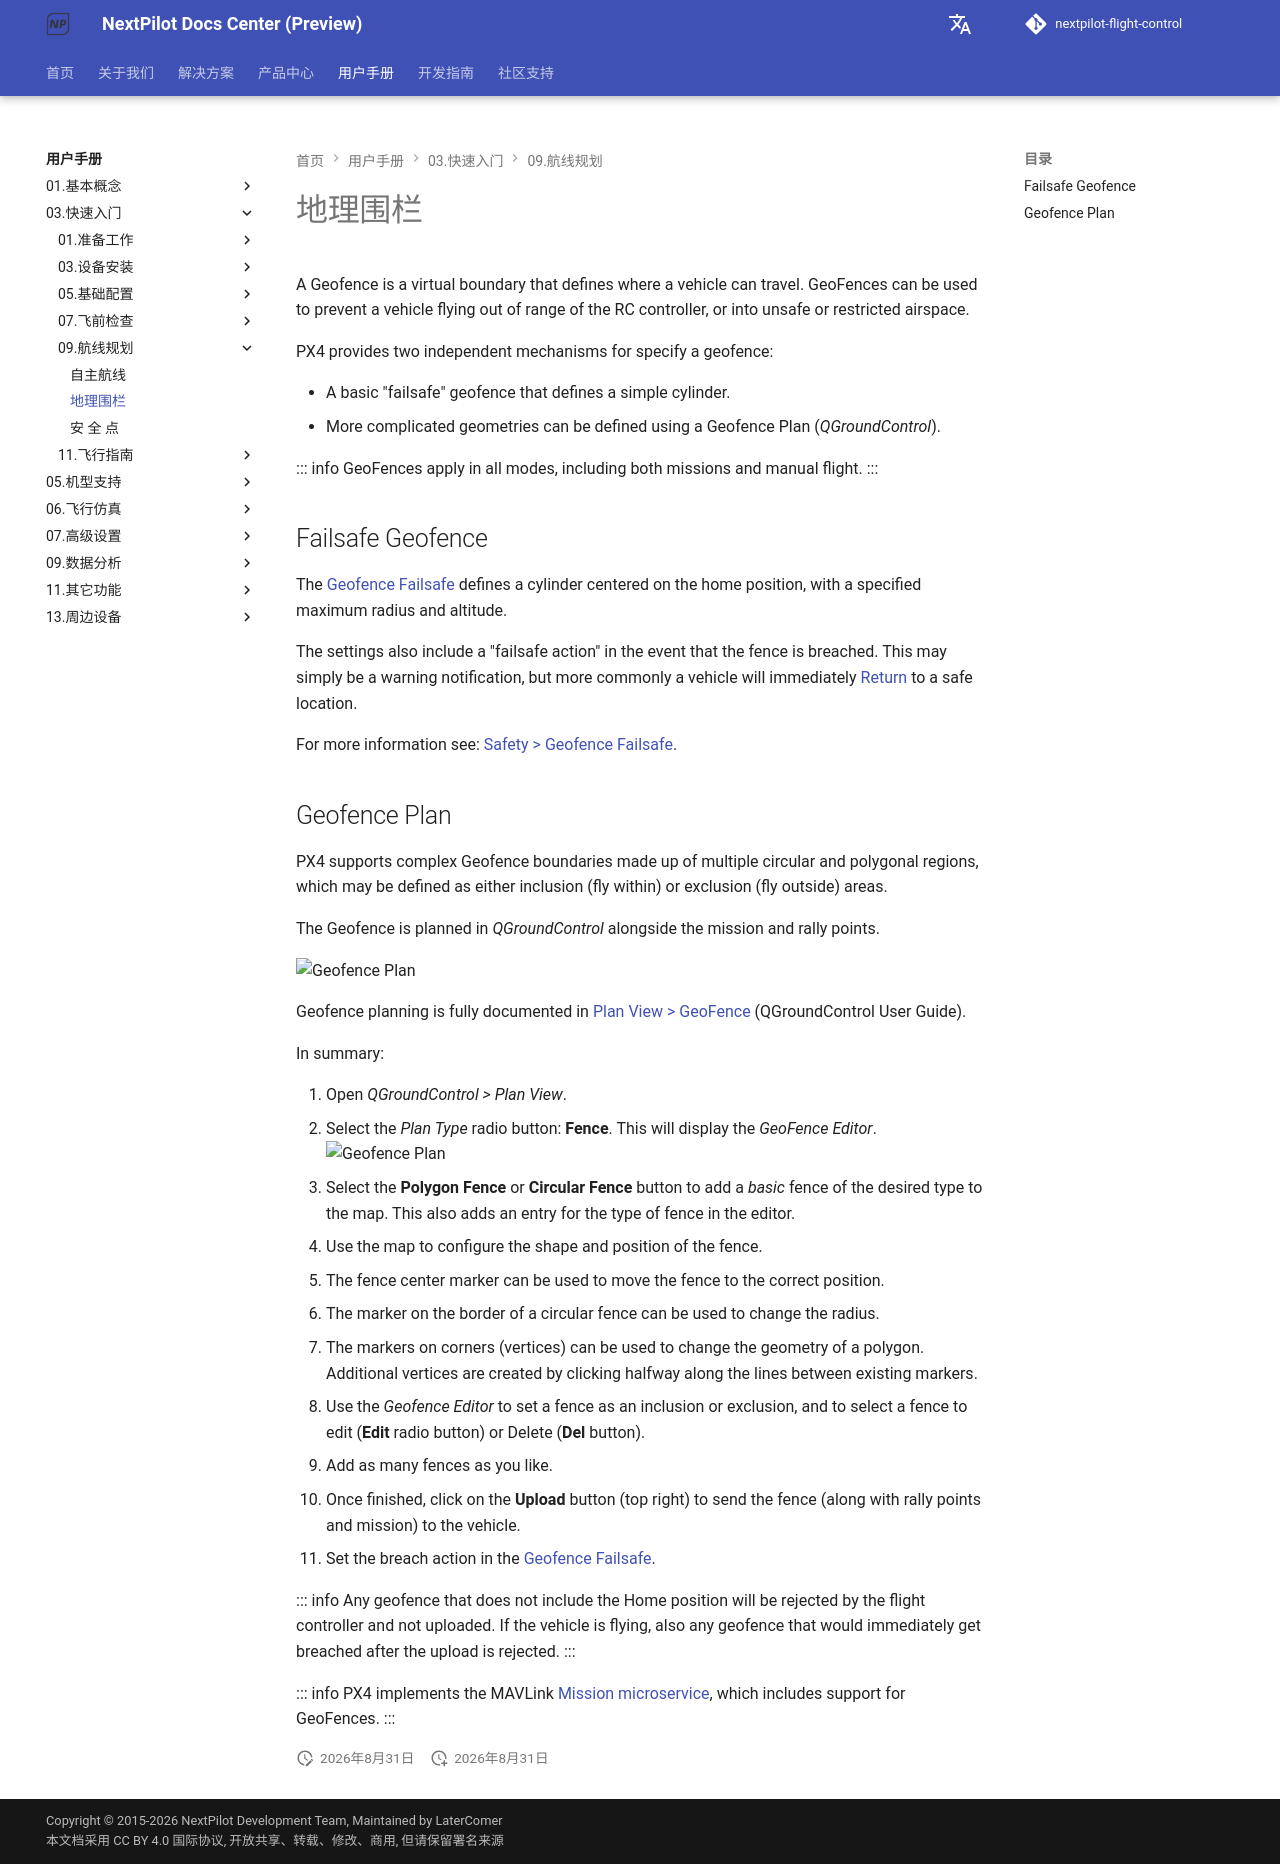

repository: nextpilot/nextpilot-flight-control · page: manual/03.快速入门/09.航线规划/15.geofence.html · generator: mkdocs

# 地理围栏

A Geofence is a virtual boundary that defines where a vehicle can travel.
GeoFences can be used to prevent a vehicle flying out of range of the RC controller, or into unsafe or restricted airspace.

PX4 provides two independent mechanisms for specify a geofence:

- A basic "failsafe" geofence that defines a simple cylinder.
- More complicated geometries can be defined using a Geofence Plan (_QGroundControl_).

::: info
GeoFences apply in all modes, including both missions and manual flight.
:::

## Failsafe Geofence

The [Geofence Failsafe](../07.标准配置/99.safety.md#geofence-failsafe) defines a cylinder centered on the home position, with a specified maximum radius and altitude.

The settings also include a "failsafe action" in the event that the fence is breached.
This may simply be a warning notification, but more commonly a vehicle will immediately [Return](../05.基本概念/01.飞行模式/return.md) to a safe location.

For more information see: [Safety > Geofence Failsafe](../07.标准配置/99.safety.md#geofence-failsafe).

## Geofence Plan

PX4 supports complex Geofence boundaries made up of multiple circular and polygonal regions, which may be defined as either inclusion (fly within) or exclusion (fly outside) areas.

The Geofence is planned in _QGroundControl_ alongside the mission and rally points.

![Geofence Plan](../../assets/qgc/plan_geofence/geofence_overview.jpg)

Geofence planning is fully documented in [Plan View > GeoFence](https://docs.qgroundcontrol.com/master/en/qgc-user-guide/plan_view/plan_geofence.html) (QGroundControl User Guide).

In summary:

1. Open _QGroundControl > Plan View_.
1. Select the _Plan Type_ radio button: **Fence**.
   This will display the _GeoFence Editor_.
   ![Geofence Plan](../../assets/qgc/plan_geofence/geofence_editor.jpg)
1. Select the **Polygon Fence** or **Circular Fence** button to add a _basic_ fence of the desired type to the map.
   This also adds an entry for the type of fence in the editor.
1. Use the map to configure the shape and position of the fence.
   - The fence center marker can be used to move the fence to the correct position.
   - The marker on the border of a circular fence can be used to change the radius.
   - The markers on corners (vertices) can be used to change the geometry of a polygon.
     Additional vertices are created by clicking halfway along the lines between existing markers.
1. Use the _Geofence Editor_ to set a fence as an inclusion or exclusion, and to select a fence to edit (**Edit** radio button) or Delete (**Del** button).
1. Add as many fences as you like.
1. Once finished, click on the **Upload** button (top right) to send the fence (along with rally points and mission) to the vehicle.
1. Set the breach action in the [Geofence Failsafe](../07.标准配置/99.safety.md#geofence-failsafe).

::: info
Any geofence that does not include the Home position will be rejected by the flight controller and not uploaded.
If the vehicle is flying, also any geofence that would immediately get breached after the upload is rejected.
:::

::: info
PX4 implements the MAVLink [Mission microservice](https://mavlink.io/en/services/mission.html), which includes support for GeoFences.
:::
